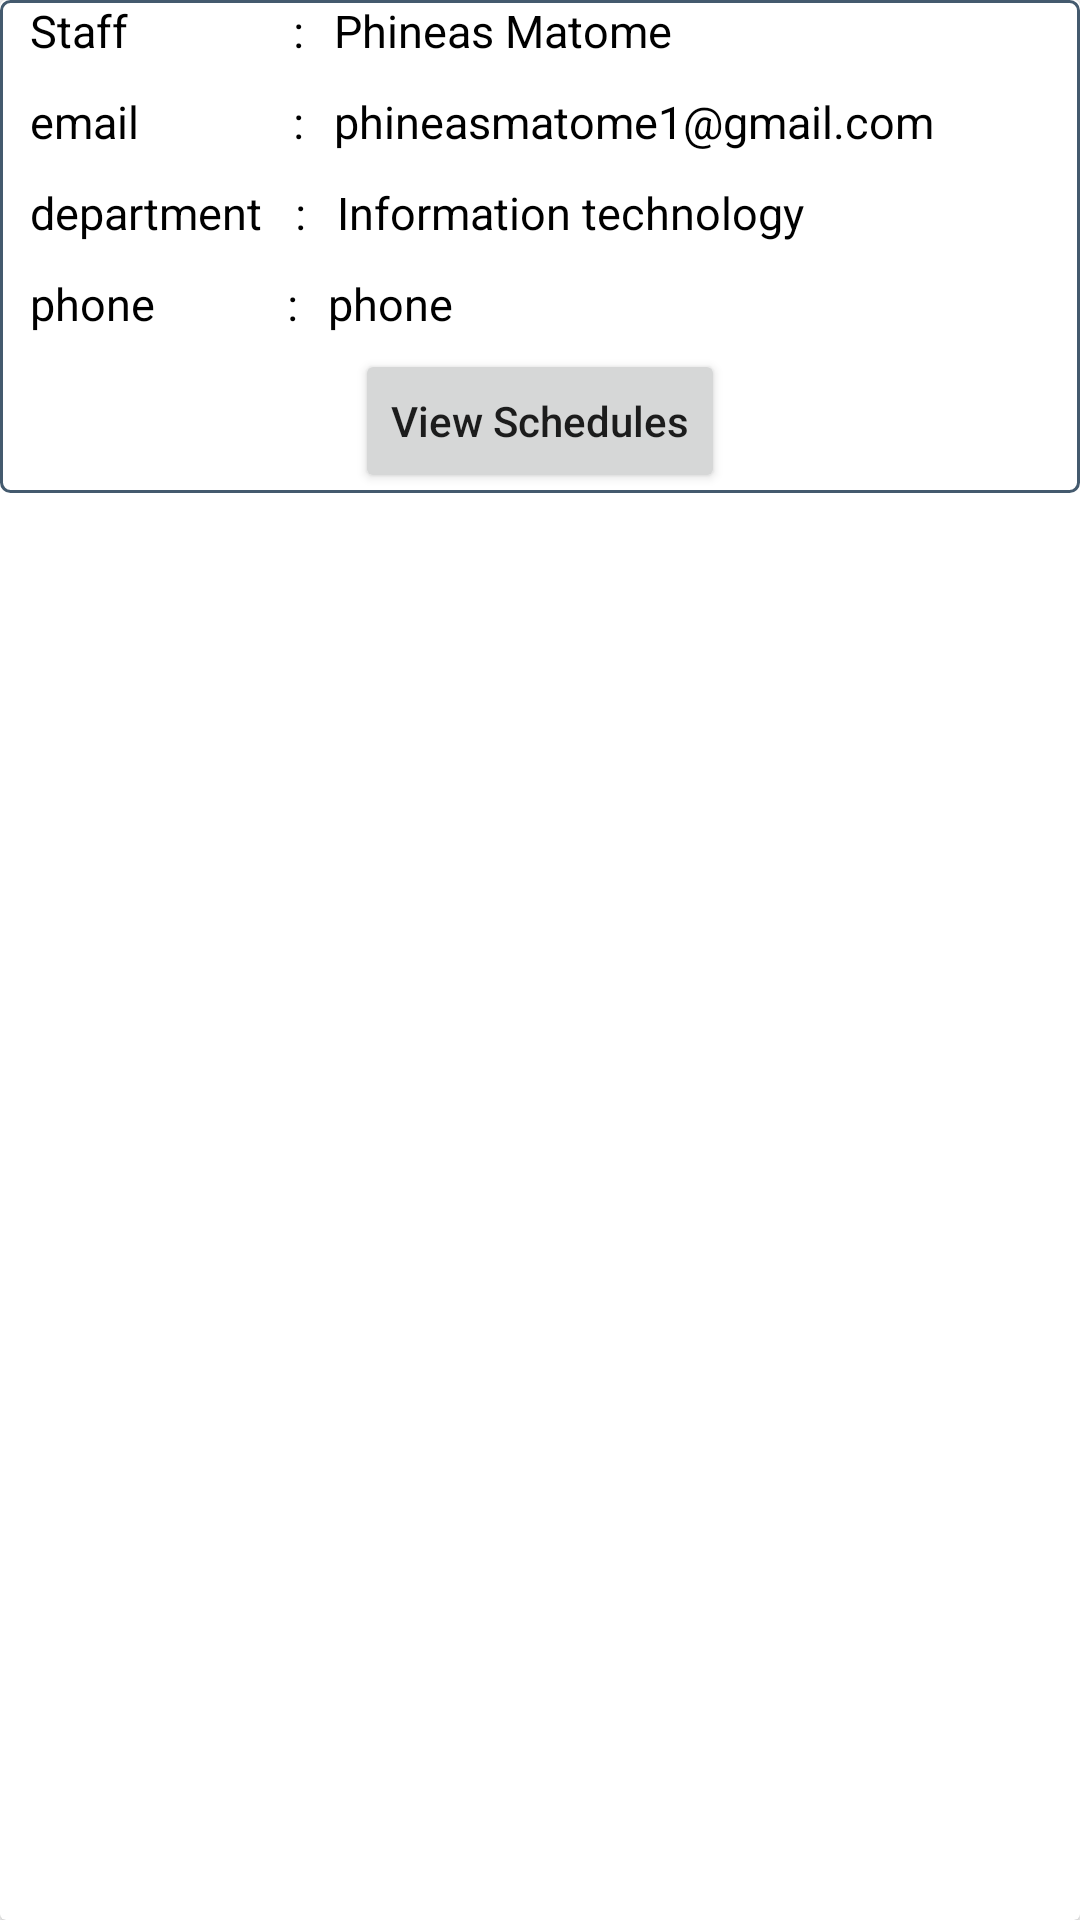

Produce the Android XML layout that renders to this screen, including the resource entries it uses.
<!-- AndroidManifest.xml: application theme Theme.StaffSchedulingSystem -->
<!-- res/layout/single_staff.xml -->
<?xml version="1.0" encoding="utf-8"?>
<androidx.cardview.widget.CardView
    xmlns:android="http://schemas.android.com/apk/res/android"
    android:layout_width="match_parent"
    android:elevation="20dp"
    android:layout_margin="5dp"
    android:layout_height="wrap_content">
 <LinearLayout
     android:background="@drawable/editbackground"
     android:paddingLeft="10dp"
     android:paddingRight="10dp"
     android:layout_width="match_parent"
     android:layout_height="wrap_content"
     android:orientation="vertical">
     <LinearLayout
         android:id="@+id/layout"
         android:layout_width="match_parent"
         android:layout_height="wrap_content"
         android:orientation="vertical">
         <LinearLayout
             android:layout_width="match_parent"
             android:layout_height="wrap_content"
             android:orientation="horizontal">
             <TextView
                 android:layout_width="wrap_content"
                 android:layout_height="wrap_content"
                 android:text="Staff               :"
                 android:textSize="15sp"
                 android:textColor="@color/black"/>
             <TextView
                 android:layout_marginLeft="10dp"
                 android:layout_width="wrap_content"
                 android:layout_height="wrap_content"
                 android:text="Phineas Matome"
                 android:id="@+id/name"
                 android:textSize="15sp"

                 android:textColor="@color/black"
                 />
         </LinearLayout>

         <LinearLayout
             android:layout_marginTop="10dp"
             android:layout_width="match_parent"
             android:layout_height="wrap_content"
             android:orientation="horizontal">
             <TextView
                 android:layout_width="wrap_content"
                 android:layout_height="wrap_content"
                 android:text="email              :"
                 android:textSize="15sp"
                 android:textColor="@color/black"/>
             <TextView
                 android:layout_width="wrap_content"
                 android:layout_height="wrap_content"
                 android:layout_marginLeft="10dp"
                 android:text="phineasmatome1@gmail.com"
                 android:id="@+id/email"
                 android:textSize="15sp"
                 android:textColor="@color/black"
                 />
         </LinearLayout>

         <LinearLayout
             android:layout_marginTop="10dp"
             android:layout_width="match_parent"
             android:layout_height="wrap_content"
             android:orientation="horizontal">
             <TextView
                 android:layout_width="wrap_content"
                 android:layout_height="wrap_content"
                 android:text="department   :"
                 android:textSize="15sp"
                 android:textColor="@color/black"/>
             <TextView
                 android:layout_width="wrap_content"
                 android:layout_height="wrap_content"
                 android:layout_marginLeft="10dp"
                 android:text="Information technology"
                 android:id="@+id/department"
                 android:textSize="15sp"
                 android:textColor="@color/black"
                 />
         </LinearLayout>
         <LinearLayout
             android:layout_marginTop="10dp"
             android:layout_width="match_parent"
             android:layout_height="wrap_content"
             android:orientation="horizontal">
             <TextView
                 android:layout_width="wrap_content"
                 android:layout_height="wrap_content"
                 android:text="phone            :"
                 android:textSize="15sp"
                 android:textColor="@color/black"/>
             <TextView

                 android:layout_width="wrap_content"
                 android:layout_height="wrap_content"
                 android:text="phone"
                 android:id="@+id/phone"
                 android:textColor="@color/black"
                 android:layout_marginLeft="10dp"
                 android:textSize="15sp"
                 />
         </LinearLayout>

     </LinearLayout>
     <RelativeLayout
         android:layout_marginTop="5dp"
         android:layout_width="match_parent"
         android:layout_height="wrap_content">

         <ImageView
             android:id="@+id/editCourse"
             android:layout_width="wrap_content"
             android:layout_height="wrap_content"
             android:layout_centerVertical="true"
             android:layout_marginRight="10dp"
             android:src="@drawable/ic_baseline_edit_24" />

         <Button
             android:id="@+id/btnViewSchedule"
             android:layout_width="wrap_content"
             android:layout_height="wrap_content"
             android:layout_centerHorizontal="true"
             android:text="View Schedules"
             android:textAllCaps="false" />
         <ImageView
             android:layout_alignParentRight="true"
             android:layout_centerVertical="true"
             android:layout_width="wrap_content"
             android:layout_height="wrap_content"
             android:layout_marginRight="10dp"
             android:src="@drawable/ic_baseline_delete_24"
             android:id="@+id/deletestaff"/>
     </RelativeLayout>
 </LinearLayout>
</androidx.cardview.widget.CardView>
<!-- resources referenced by this layout -->
<resources>
  <color name="black">#FF000000</color>
  <!-- drawable editbackground (drawable) -->
  <?xml version="1.0" encoding="utf-8"?>
  <shape android:shape="rectangle" xmlns:android="http://schemas.android.com/apk/res/android">
      <stroke android:width="1dp" android:color="@color/teal_700"/>
      <corners android:radius="3dp"/>
  </shape>
  <style name="Theme.StaffSchedulingSystem" parent="Theme.MaterialComponents.DayNight.NoActionBar">
          
          <item name="colorPrimary">@color/purple_500</item>
          <item name="colorPrimaryVariant">@color/purple_700</item>
          <item name="colorOnPrimary">@color/white</item>
          
          <item name="colorSecondary">@color/teal_200</item>
          <item name="colorSecondaryVariant">@color/teal_700</item>
          <item name="colorOnSecondary">@color/black</item>
          
          <item name="android:statusBarColor" tools:targetApi="l">?attr/colorPrimaryVariant</item>
          
      </style>
  <color name="teal_700">#445A6E</color>
  <color name="purple_500">#445A6E</color>
  <color name="purple_700">#6489AC</color>
  <color name="white">#FFFFFFFF</color>
  <color name="teal_200">#0376DA</color>
</resources>
